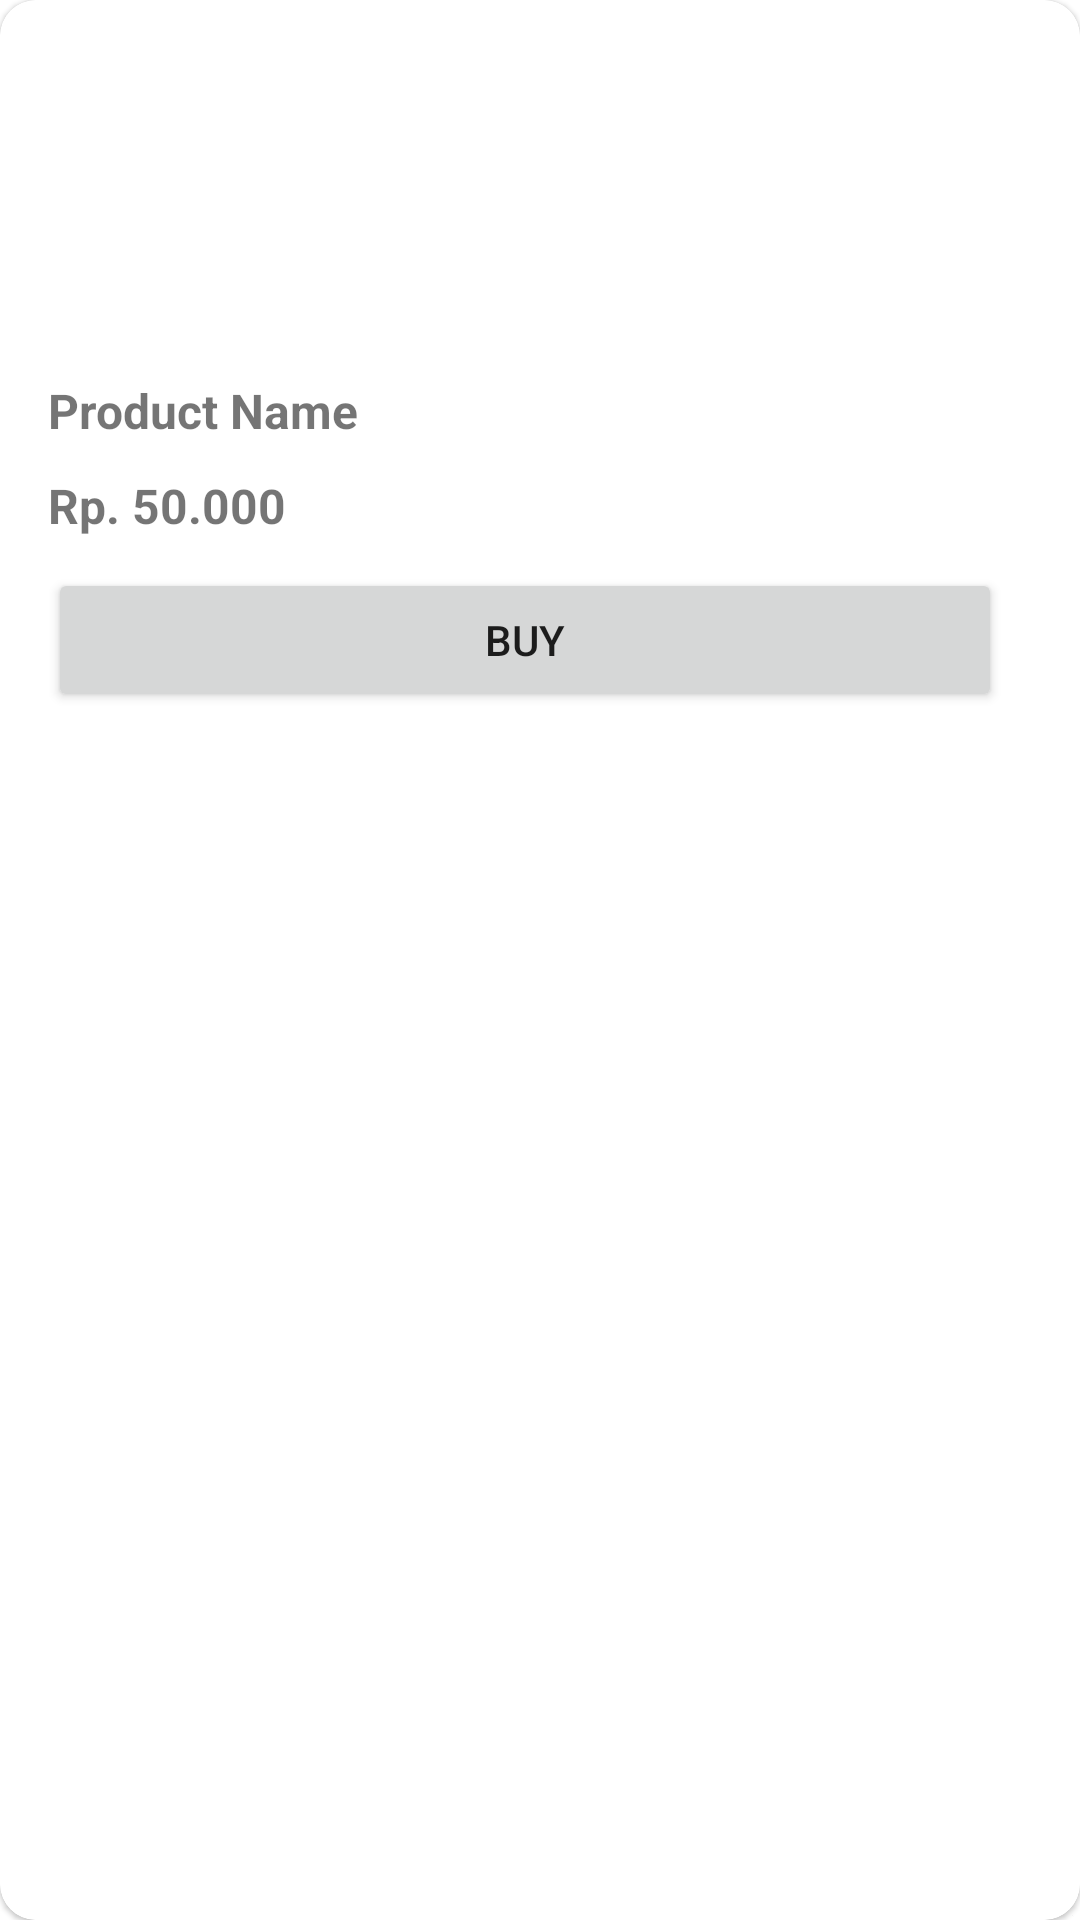

Here is an Android app screen rendered from its layout file. Give the layout XML and the strings, colors and styles it references.
<!-- AndroidManifest.xml: application theme Theme.Tamashi -->
<!-- res/layout/product_card.xml -->
<?xml version="1.0" encoding="utf-8"?>
<com.google.android.material.card.MaterialCardView xmlns:android="http://schemas.android.com/apk/res/android"
    android:layout_width="match_parent"
    android:layout_height="wrap_content"
    xmlns:app="http://schemas.android.com/apk/res-auto"
    android:layout_margin="8dp"
    app:strokeWidth="2dp"
    app:cardCornerRadius="12dp"
    android:id="@+id/product_card_item">

    <LinearLayout
        android:layout_width="match_parent"
        android:layout_height="match_parent"
        android:layout_marginVertical="16dp"
        android:orientation="vertical">

        <ImageView
            android:id="@+id/product_card_img"
            android:layout_width="match_parent"
            android:layout_height="100dp"
            android:layout_marginHorizontal="4dp"/>

        <TextView
            android:id="@+id/product_card_title"
            android:layout_width="wrap_content"
            android:layout_height="wrap_content"
            android:layout_marginHorizontal="16dp"
            android:layout_marginTop="10dp"
            android:text="Product Name"
            android:textSize="16sp"
            android:textStyle="bold"/>

        <TextView
            android:id="@+id/product_card_price"
            android:layout_width="wrap_content"
            android:layout_height="wrap_content"
            android:layout_marginHorizontal="16dp"
            android:layout_marginTop="10dp"
            android:text="Rp. 50.000"
            android:textSize="16sp"
            android:textStyle="bold"/>

        <LinearLayout
            android:layout_width="match_parent"
            android:layout_height="wrap_content"
            android:orientation="horizontal"
            android:layout_marginTop="10dp"
            android:layout_marginHorizontal="16dp">

            <Button
                android:id="@+id/product_card_add_to_card_btn"
                android:layout_width="match_parent"
                android:layout_height="wrap_content"
                android:layout_weight="1"
                android:layout_gravity="center"
                android:layout_marginEnd="5dp"
                android:text="Buy"/>

            <ImageView
                android:id="@+id/product_card_add_wishlist_btn"
                android:layout_width="wrap_content"
                android:layout_height="wrap_content"
                android:src="@drawable/baseline_favorite_24"
                android:layout_gravity="center"
                android:layout_marginStart="5dp"/>

        </LinearLayout>

    </LinearLayout>

</com.google.android.material.card.MaterialCardView>
<!-- resources referenced by this layout -->
<resources>
  <style name="Theme.Tamashi" parent="Theme.MaterialComponents.DayNight.NoActionBar">
          
          <item name="colorPrimary">@color/purple_500</item>
          <item name="colorPrimaryVariant">@color/purple_700</item>
          <item name="colorOnPrimary">@color/white</item>
          
          <item name="colorSecondary">@color/teal_200</item>
          <item name="colorSecondaryVariant">@color/teal_700</item>
          <item name="colorOnSecondary">@color/black</item>
          
          <item name="android:statusBarColor">?attr/colorPrimaryVariant</item>
          
      </style>
  <!-- not gathered from this repository: default colours our renderer supplied (Android Studio template values) -->
  <color name="purple_500">#FF6200EE</color>
  <color name="purple_700">#FF3700B3</color>
  <color name="teal_200">#FF03DAC5</color>
  <color name="teal_700">#FF018786</color>
  <color name="black">#FF000000</color>
  <color name="white">#FFFFFFFF</color>
</resources>
